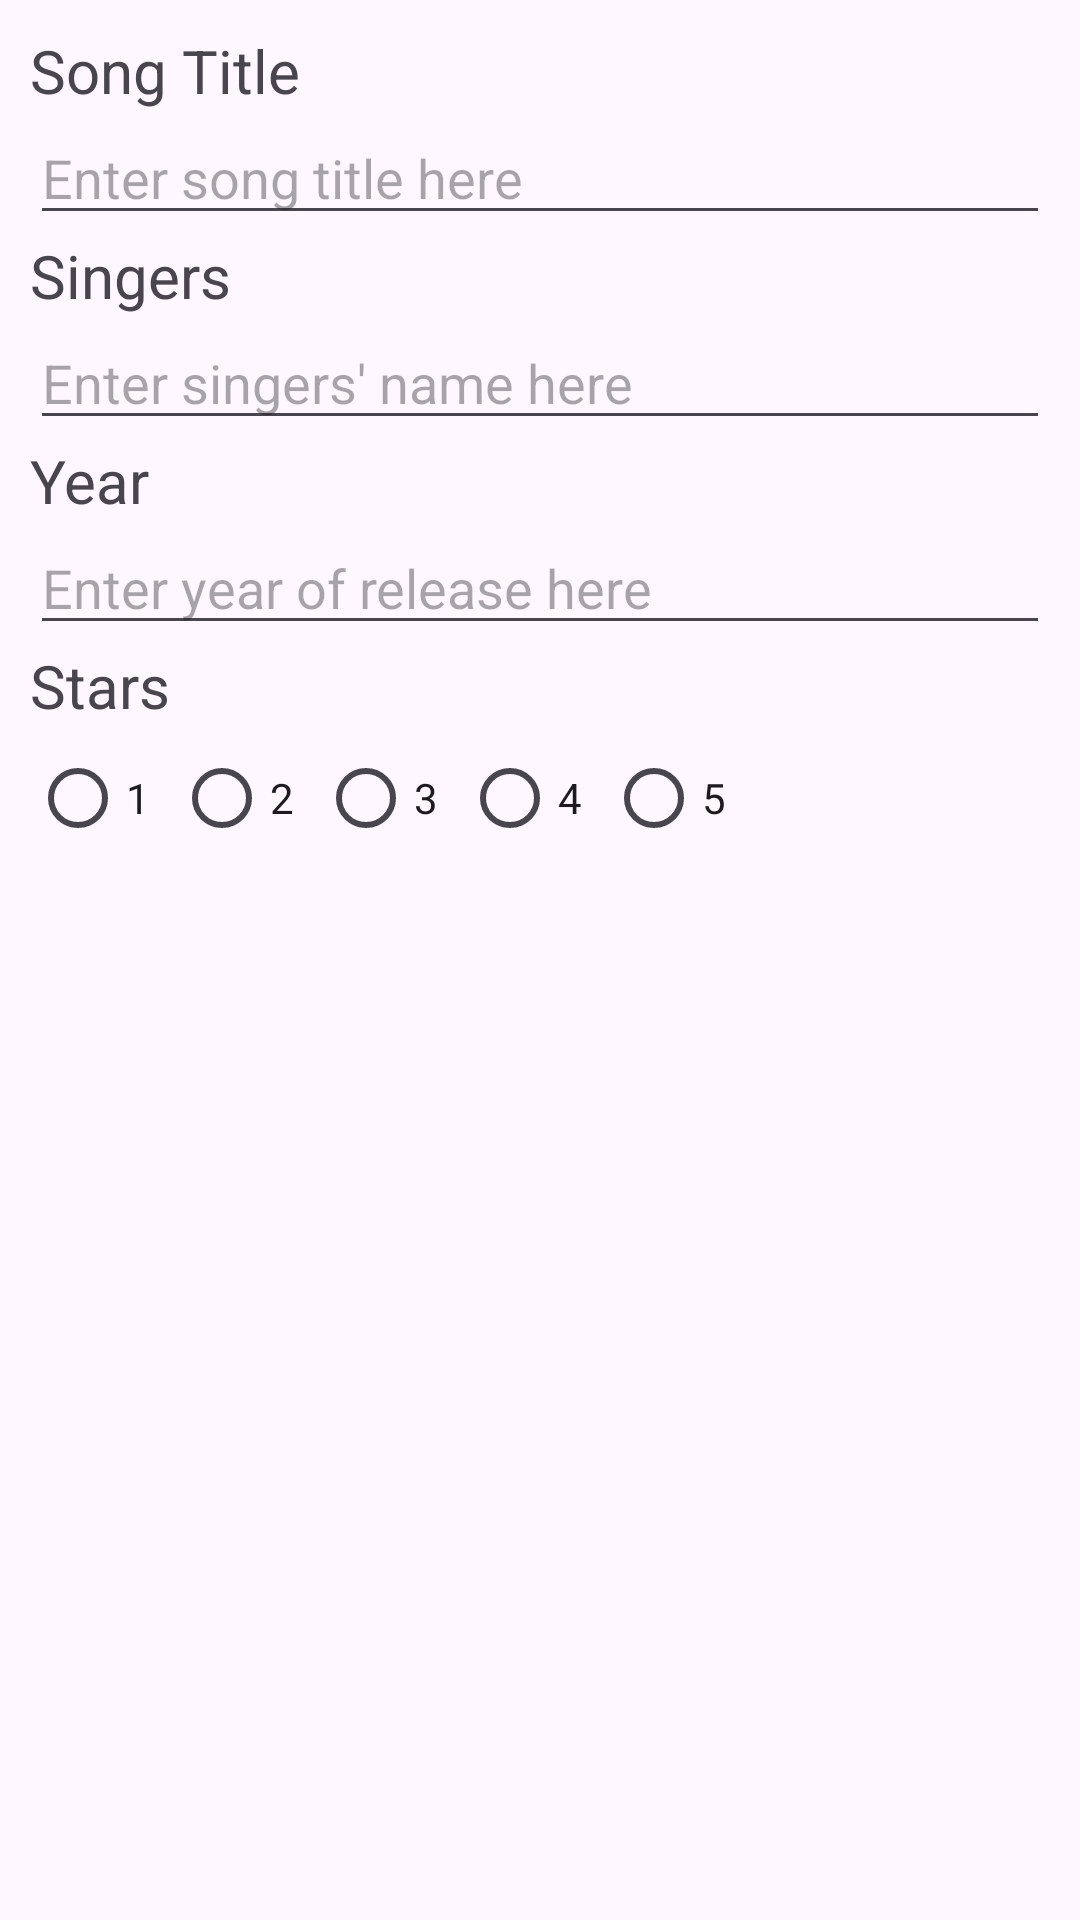

Reconstruct the res/layout file that produces this screen, plus the resources it refers to.
<!-- AndroidManifest.xml: application theme Theme.Lesson9Song -->
<!-- res/layout/activity_main.xml -->
<?xml version="1.0" encoding="utf-8"?>
<LinearLayout xmlns:android="http://schemas.android.com/apk/res/android"
    android:layout_width="match_parent"
    android:layout_height="wrap_content"
    android:orientation="vertical"
    android:padding="10sp">

    <TextView
        android:id="@+id/textViewSongTitle"
        android:layout_width="match_parent"
        android:layout_height="wrap_content"
        android:text="@string/title"
        android:textSize="20sp" />

    <EditText
        android:id="@+id/editTextSongTitle"
        android:layout_width="match_parent"
        android:layout_height="wrap_content"
        android:ems="10"
        android:inputType="text"
        android:hint="@string/enterSong"/>

    <TextView
        android:id="@+id/textViewSingers"
        android:layout_width="match_parent"
        android:layout_height="wrap_content"
        android:text="@string/singers"
        android:textSize="20sp" />

    <EditText
        android:id="@+id/editTextSingers"
        android:layout_width="match_parent"
        android:layout_height="wrap_content"
        android:ems="10"
        android:inputType="text"
        android:hint="@string/enterSinger"/>

    <TextView
        android:id="@+id/textViewYear"
        android:layout_width="match_parent"
        android:layout_height="wrap_content"
        android:text="@string/year"
        android:textSize="20sp" />

    <EditText
        android:id="@+id/editTextYear"
        android:layout_width="match_parent"
        android:layout_height="wrap_content"
        android:ems="10"
        android:inputType="text"
        android:hint="@string/enterYear"/>

    <TextView
        android:id="@+id/textViewStars"
        android:layout_width="match_parent"
        android:layout_height="wrap_content"
        android:text="@string/stars"
        android:textSize="20sp" />

    <LinearLayout
        android:layout_width="match_parent"
        android:layout_height="match_parent"
        android:orientation="horizontal">

        <RadioGroup
            android:id="@+id/radioGroup"
            android:layout_width="wrap_content"
            android:layout_height="wrap_content"
            android:orientation="horizontal">

            <RadioButton
                android:id="@+id/rB1"
                android:layout_width="wrap_content"
                android:layout_height="wrap_content"
                android:layout_weight="1"
                android:text="@string/one" />

            <RadioButton
                android:id="@+id/rB2"
                android:layout_width="wrap_content"
                android:layout_height="wrap_content"
                android:layout_weight="1"
                android:text="@string/two" />

            <RadioButton
                android:id="@+id/rB3"
                android:layout_width="wrap_content"
                android:layout_height="wrap_content"
                android:layout_weight="1"
                android:text="@string/three" />

            <RadioButton
                android:id="@+id/rB4"
                android:layout_width="wrap_content"
                android:layout_height="wrap_content"
                android:layout_weight="1"
                android:text="@string/four" />

            <RadioButton
                android:id="@+id/rB5"
                android:layout_width="wrap_content"
                android:layout_height="wrap_content"
                android:layout_weight="1"
                android:text="@string/five" />
        </RadioGroup>

    </LinearLayout>

    <LinearLayout
        android:layout_width="match_parent"
        android:layout_height="wrap_content"
        android:orientation="horizontal">

        <Button
            android:id="@+id/btnUpdate"
            android:layout_width="wrap_content"
            android:layout_height="wrap_content"
            android:layout_weight="1"
            android:text="@string/insert" />

        <Button
            android:id="@+id/btnShowList"
            android:layout_width="wrap_content"
            android:layout_height="wrap_content"
            android:layout_weight="1"
            android:text="@string/list" />
    </LinearLayout>

    <TextView
        android:id="@+id/textViewResults"
        android:layout_width="match_parent"
        android:layout_height="wrap_content"
        android:text="TextView" />

    <ListView
        android:id="@+id/listView"
        android:layout_width="match_parent"
        android:layout_height="match_parent" />
</LinearLayout>
<!-- resources referenced by this layout -->
<resources>
  <string name="enterSinger">Enter singers' name here</string>
  <string name="enterSong">Enter song title here</string>
  <string name="enterYear">Enter year of release here</string>
  <string name="five">5</string>
  <string name="four">4</string>
  <string name="insert">INSERT</string>
  <string name="list">SHOW LIST</string>
  <string name="one">1</string>
  <string name="singers">Singers</string>
  <string name="stars">Stars</string>
  <string name="three">3</string>
  <string name="title">Song Title</string>
  <string name="two">2</string>
  <string name="year">Year</string>
  <style name="Theme.Lesson9Song" parent="Base.Theme.Lesson9Song" />
  <style name="Base.Theme.Lesson9Song" parent="Theme.Material3.DayNight.NoActionBar">
          
          
      </style>
</resources>
